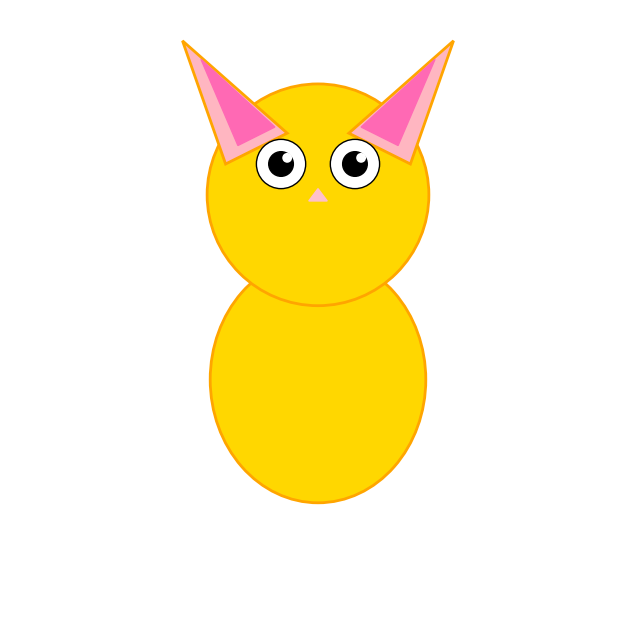

Write Python code to recreate this figure. (Note: this script raises an exception after producing the figure.)
import matplotlib.pyplot as plt
import matplotlib.patches as patches

# Create figure and axis
fig, ax = plt.subplots(figsize=(8, 8))
ax.set_xlim(-5, 5)
ax.set_ylim(-5, 5)
ax.set_aspect('equal')
ax.axis('off')
ax.set_facecolor('#FFF8E7')  # Warm cream background

# === BODY ===
body = patches.Ellipse((0, -1), 3.5, 4, linewidth=2, 
                       edgecolor='#FFA500', facecolor='#FFD700', zorder=1)
ax.add_patch(body)

# === HEAD ===
head = patches.Circle((0, 2), 1.8, linewidth=2, 
                      edgecolor='#FFA500', facecolor='#FFD700', zorder=2)
ax.add_patch(head)

# === EARS ===
ear_left = patches.Polygon([[-1.5, 2.5], [-2.2, 4.5], [-0.5, 3]], 
                           linewidth=2, edgecolor='#FFA500', 
                           facecolor='#FFB6C1', zorder=3)
ear_right = patches.Polygon([[1.5, 2.5], [2.2, 4.5], [0.5, 3]], 
                            linewidth=2, edgecolor='#FFA500', 
                            facecolor='#FFB6C1', zorder=3)
ax.add_patch(ear_left)
ax.add_patch(ear_right)

# === INNER EARS ===
inner_ear_left = patches.Polygon([[-1.3, 2.8], [-1.9, 4.2], [-0.7, 3.1]], 
                                 linewidth=1, edgecolor='#FF69B4', 
                                 facecolor='#FF69B4', zorder=4)
inner_ear_right = patches.Polygon([[1.3, 2.8], [1.9, 4.2], [0.7, 3.1]], 
                                  linewidth=1, edgecolor='#FF69B4', 
                                  facecolor='#FF69B4', zorder=4)
ax.add_patch(inner_ear_left)
ax.add_patch(inner_ear_right)

# === EYES ===
eye_left = patches.Circle((-0.6, 2.5), 0.4, linewidth=1, 
                          edgecolor='black', facecolor='white', zorder=5)
eye_right = patches.Circle((0.6, 2.5), 0.4, linewidth=1, 
                           edgecolor='black', facecolor='white', zorder=5)
ax.add_patch(eye_left)
ax.add_patch(eye_right)

# Pupils
pupil_left = patches.Circle((-0.6, 2.5), 0.2, linewidth=1, 
                            edgecolor='black', facecolor='black', zorder=6)
pupil_right = patches.Circle((0.6, 2.5), 0.2, linewidth=1, 
                             edgecolor='black', facecolor='black', zorder=6)
ax.add_patch(pupil_left)
ax.add_patch(pupil_right)

# Eye shine (cute reflection)
shine_left = patches.Circle((-0.5, 2.6), 0.08, linewidth=0, 
                            facecolor='white', zorder=7)
shine_right = patches.Circle((0.7, 2.6), 0.08, linewidth=0, 
                             facecolor='white', zorder=7)
ax.add_patch(shine_left)
ax.add_patch(shine_right)

# === NOSE ===
nose = patches.Polygon([[0, 2.1], [-0.15, 1.9], [0.15, 1.9]], 
                       linewidth=1, edgecolor='pink', facecolor='pink', zorder=6)
ax.add_patch(nose)

# === MOUTH ===
mouth_left = patches.Line2D([-0.15, -0.35], [1.9, 1.7], 
                            color='pink', linewidth=2, zorder=6)
mouth_right = patches.Line2D([0.15, 0.35], [1.9, 1.7], 
                             color='pink', linewidth=2, zorder=6)
ax.add_line(mouth_left)
ax.add_line(mouth_right)

# === WHISKERS ===
import numpy as np
for i, y_offset in enumerate(np.linspace(-0.1, 0.1, 3)):
    # Left whiskers
    ax.plot([-0.3, -2.5], [1.85 + y_offset, 1.5 + y_offset], 
            color='gray', linewidth=1.5, alpha=0.7, zorder=5)
    # Right whiskers
    ax.plot([0.3, 2.5], [1.85 + y_offset, 1.5 + y_offset], 
            color='gray', linewidth=1.5, alpha=0.7, zorder=5)

# === PAWS ===
paw_left = patches.Ellipse((-1.2, -3.5), 0.6, 0.4, 
                           linewidth=1, edgecolor='#FFA500', 
                           facecolor='#FFE4B5', zorder=2)
paw_right = patches.Ellipse((1.2, -3.5), 0.6, 0.4, 
                            linewidth=1, edgecolor='#FFA500', 
                            facecolor='#FFE4B5', zorder=2)
ax.add_patch(paw_left)
ax.add_patch(paw_right)

# Paw pads
pad_left = patches.Circle((-1.2, -3.5), 0.15, linewidth=0, 
                          facecolor='#FF69B4', zorder=3)
pad_right = patches.Circle((1.2, -3.5), 0.15, linewidth=0, 
                           facecolor='#FF69B4', zorder=3)
ax.add_patch(pad_left)
ax.add_patch(pad_right)

# === TAIL ===
tail_x = np.linspace(2.5, 3.5, 50)
tail_y = -2.5 - 0.3 * np.sin(np.linspace(0, 3*np.pi, 50))
ax.plot(tail_x, tail_y, color='#FFA500', linewidth=8, solid_capstyle='round', zorder=1)
ax.plot(tail_x, tail_y, color='#FFD700', linewidth=6, solid_capstyle='round', zorder=1)

# === FUR TEXTURE (tiny circles on body) ===
for _ in range(20):
    x = np.random.uniform(-1.5, 1.5)
    y = np.random.uniform(-3, 1)
    fur = patches.Circle((x, y), 0.08, linewidth=0, 
                        facecolor='#FFE4B5', alpha=0.6, zorder=1)
    ax.add_patch(fur)

# === TITLE ===
ax.text(0, 4.8, '🐱 Cute Kitten 🐱', fontsize=18, ha='center', 
        fontweight='bold', color='#FF69B4')

# === HEART ===
heart_x = [0, 0.15, 0.3, 0.15, 0, -0.15, -0.3, -0.15, 0]
heart_y = [0.5, 0.65, 0.5, 0.35, 0.2, 0.35, 0.5, 0.65, 0.5]
heart = patches.Polygon(np.column_stack([heart_x, heart_y]), 
                        linewidth=2, edgecolor='#FF1493', 
                        facecolor='#FF1493', alpha=0.7, zorder=8)
ax.add_patch(heart)
ax.text(0, 0.25, '♥', fontsize=12, ha='center', va='center', 
        color='white', fontweight='bold', zorder=9)

plt.tight_layout()
plt.savefig('cute_kitten.png', dpi=300, bbox_inches='tight', 
            facecolor='#FFF8E7', edgecolor='none')
plt.show()
